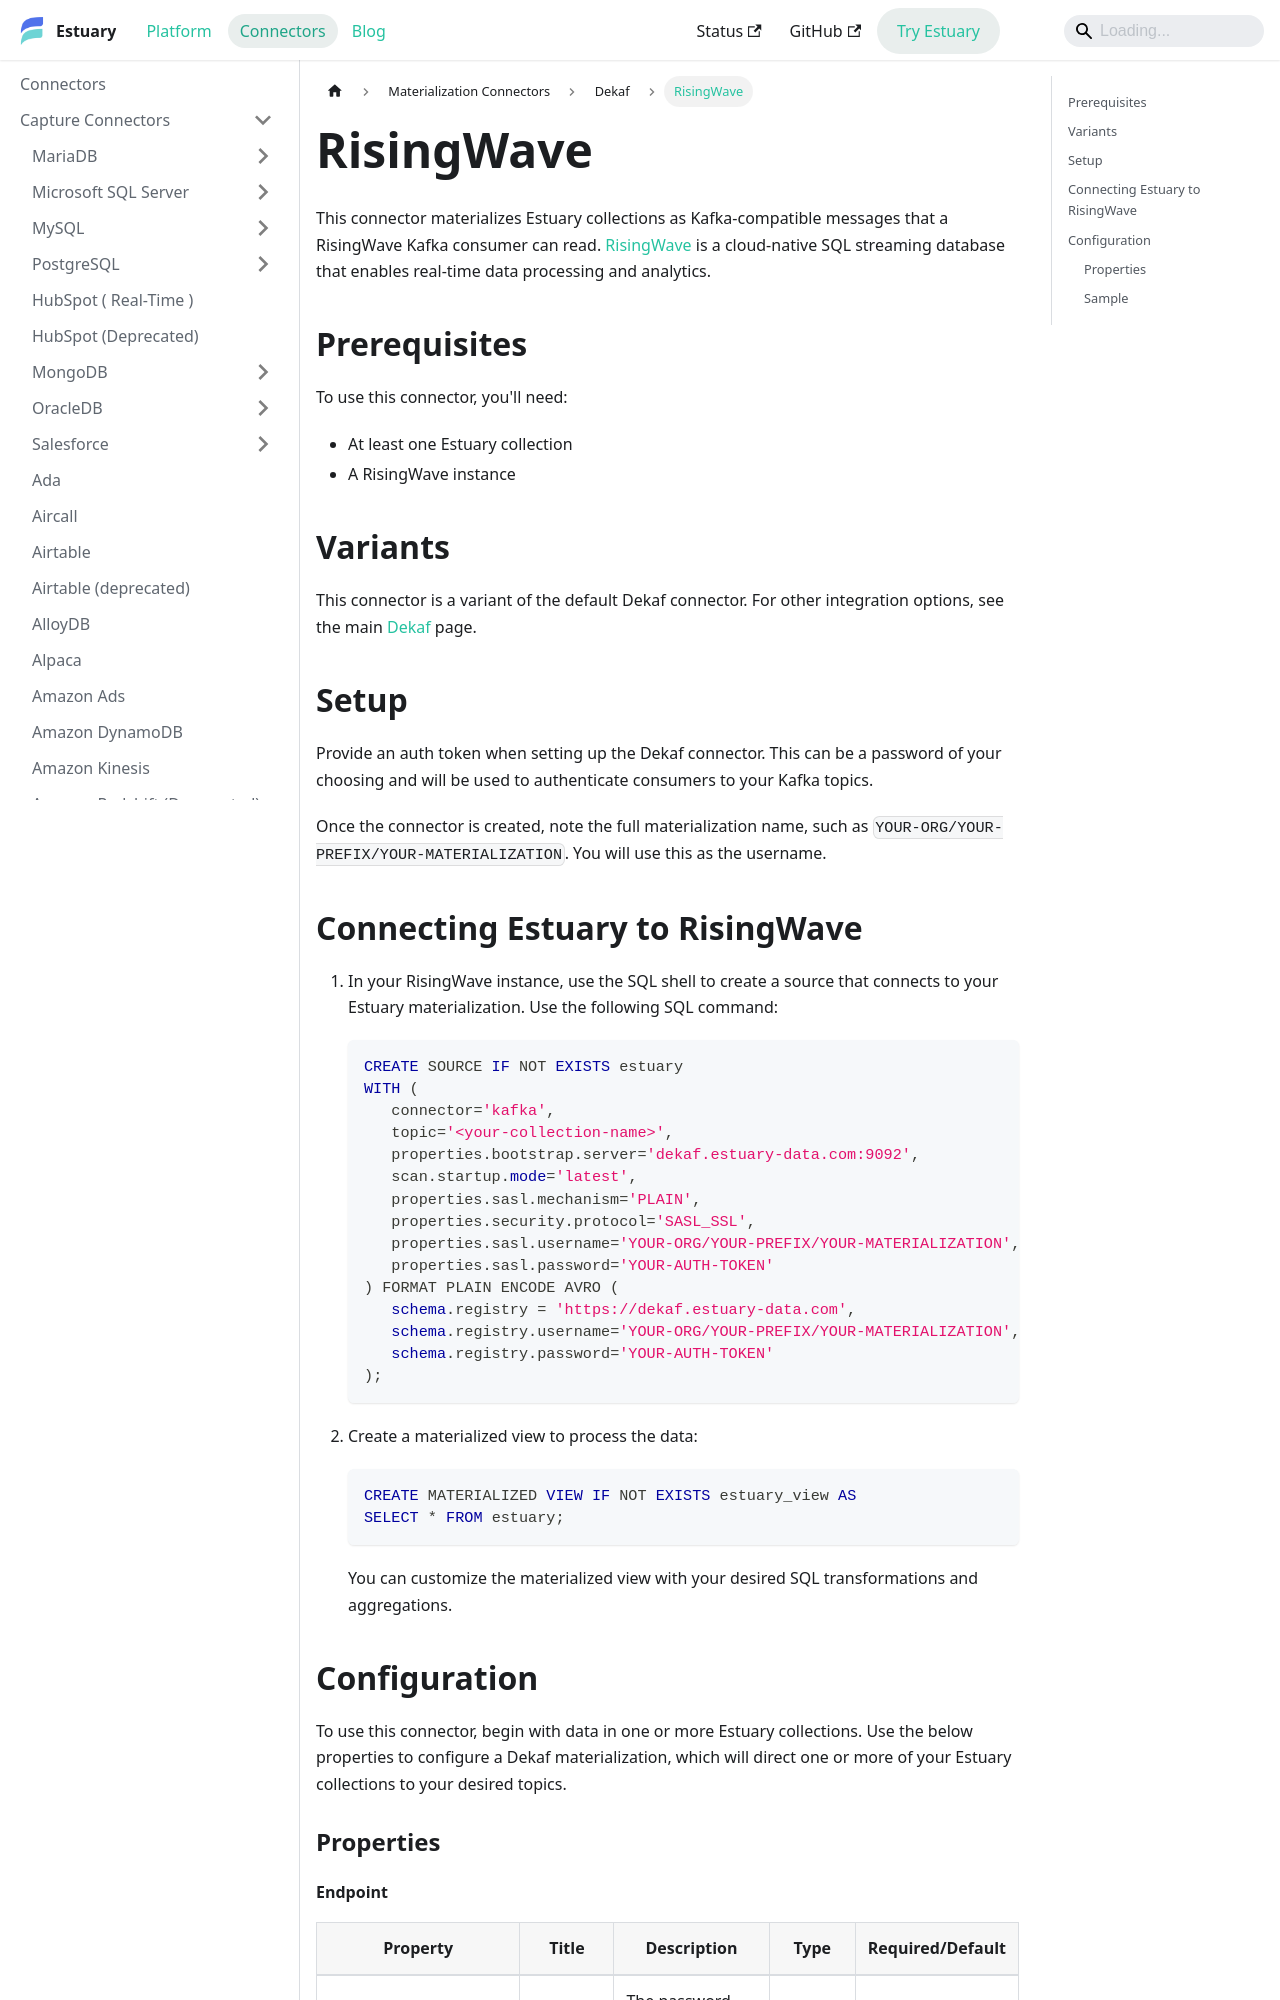

repository: estuary/flow · page: reference/Connectors/materialization-connectors/Dekaf/risingwave/index.html · generator: docusaurus

---
description: Materialize Estuary data collections to RisingWave via Kafka-compatible topics. Configure auth details and topic names while Estuary acts as the broker and schema registry.
---

# RisingWave

This connector materializes Estuary collections as Kafka-compatible messages that a RisingWave Kafka consumer can read. [RisingWave](https://www.risingwave.com/) is a cloud-native SQL streaming database that enables real-time data processing and analytics.

## Prerequisites

To use this connector, you'll need:

- At least one Estuary collection
- A RisingWave instance

## Variants

This connector is a variant of the default Dekaf connector. For other integration options, see the main [Dekaf](dekaf.md) page.

## Setup

Provide an auth token when setting up the Dekaf connector. This can be a password of your choosing and will be used to authenticate consumers to your Kafka topics.

Once the connector is created, note the full materialization name, such as `YOUR-ORG/YOUR-PREFIX/YOUR-MATERIALIZATION`. You will use this as the username.

## Connecting Estuary to RisingWave

1. In your RisingWave instance, use the SQL shell to create a source that connects to your Estuary materialization. Use the following SQL command:

   ```sql
   CREATE SOURCE IF NOT EXISTS estuary
   WITH (
      connector='kafka',
      topic='<your-collection-name>',
      properties.bootstrap.server='dekaf.estuary-data.com:9092',
      scan.startup.mode='latest',
      properties.sasl.mechanism='PLAIN',
      properties.security.protocol='SASL_SSL',
      properties.sasl.username='YOUR-ORG/YOUR-PREFIX/YOUR-MATERIALIZATION',
      properties.sasl.password='YOUR-AUTH-TOKEN'
   ) FORMAT PLAIN ENCODE AVRO (
      schema.registry = 'https://dekaf.estuary-data.com',
      schema.registry.username='YOUR-ORG/YOUR-PREFIX/YOUR-MATERIALIZATION',
      schema.registry.password='YOUR-AUTH-TOKEN'
   );
   ```

2. Create a materialized view to process the data:

   ```sql
   CREATE MATERIALIZED VIEW IF NOT EXISTS estuary_view AS
   SELECT * FROM estuary;
   ```

   You can customize the materialized view with your desired SQL transformations and aggregations.
